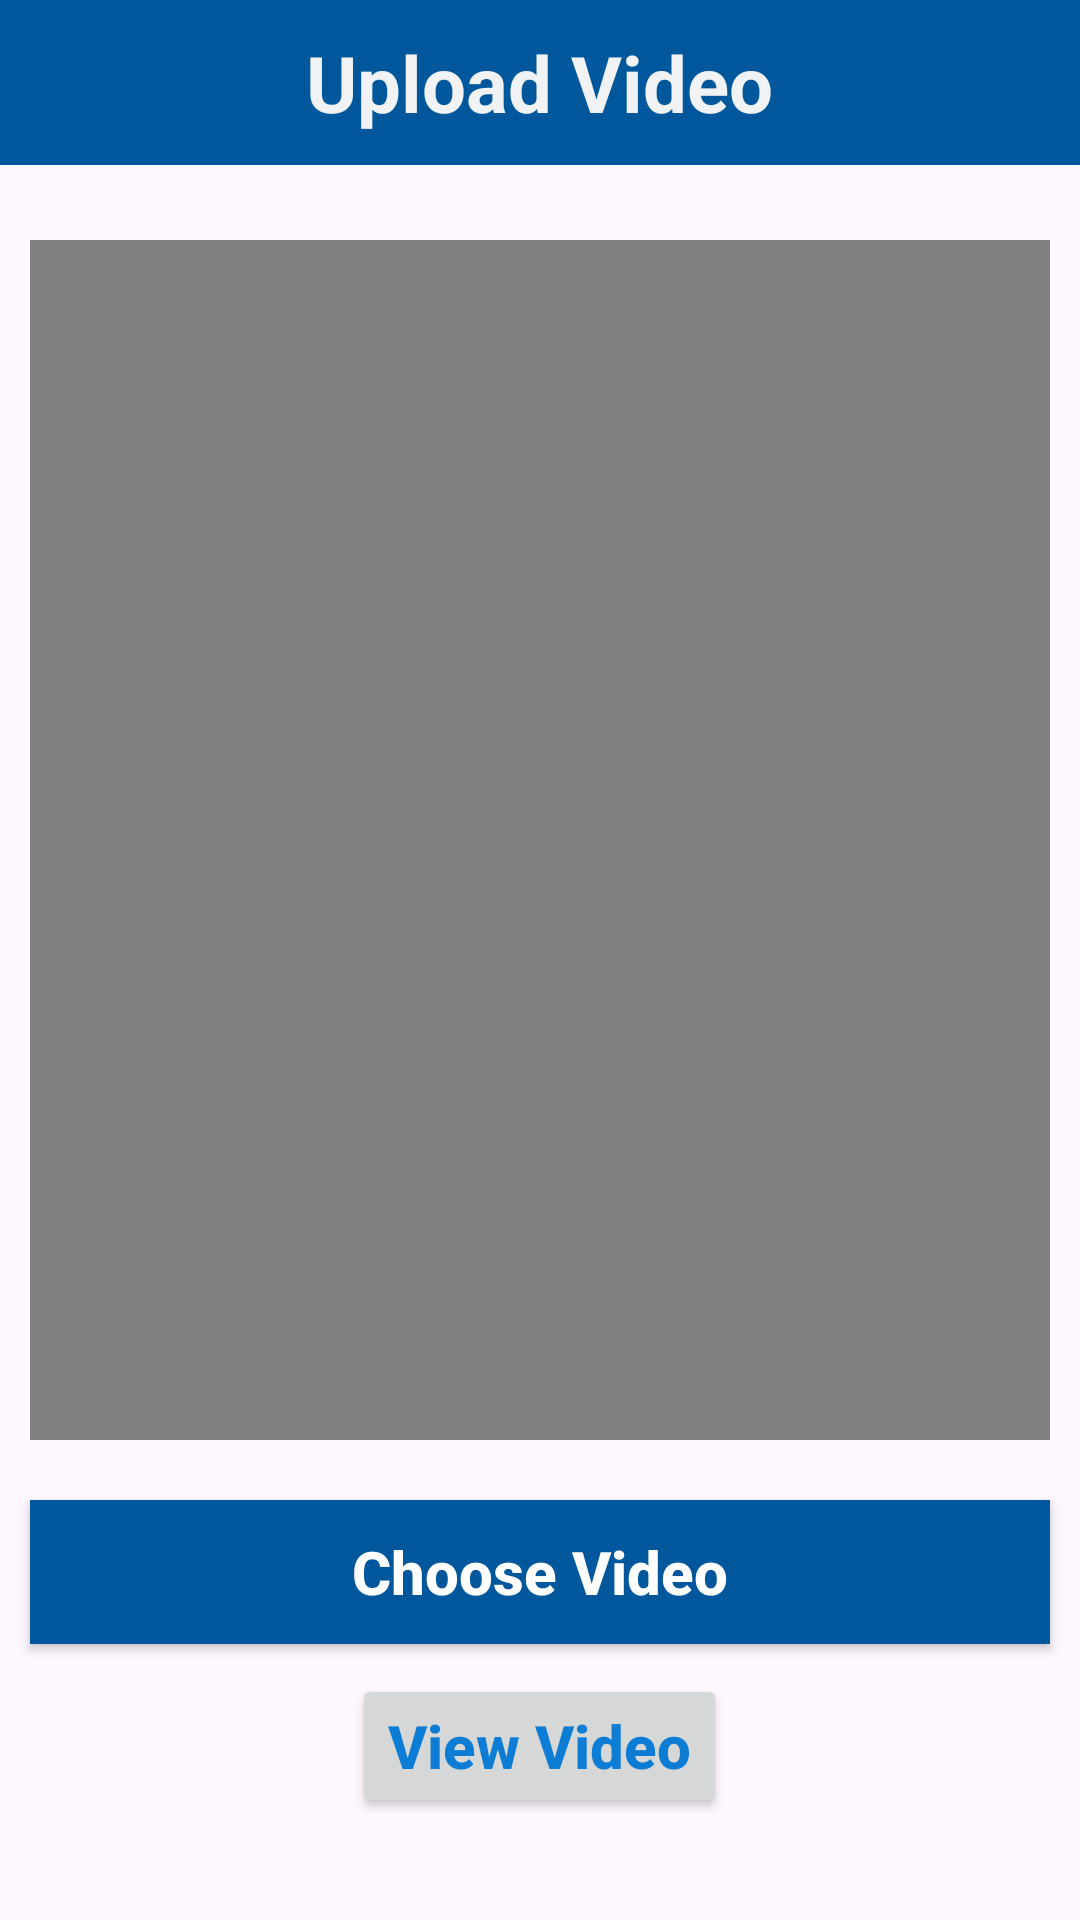

This screen was rendered from an Android layout file. Write that file and the resources it references.
<!-- AndroidManifest.xml: application theme Theme.SelectVideo -->
<!-- res/layout/activity_main.xml -->
<?xml version="1.0" encoding="utf-8"?>
<RelativeLayout xmlns:android="http://schemas.android.com/apk/res/android"
    xmlns:app="http://schemas.android.com/apk/res-auto"
    xmlns:tools="http://schemas.android.com/tools"
    android:layout_width="match_parent"
    android:layout_height="match_parent"
    tools:context=".MainActivity">


<LinearLayout
    android:layout_width="match_parent"
    android:layout_height="55dp"
    android:background="#01579B"/>

    <TextView
        android:id="@+id/header_title"
        android:layout_width="wrap_content"
        android:layout_height="wrap_content"
        android:text="Upload Video"
        android:layout_centerHorizontal="true"
        android:layout_marginTop="10dp"
        android:textColor="#F1F2F3"
        android:textStyle="bold"
        android:textSize="26dp"

        />

    <VideoView
        android:id="@+id/videoView"
        android:layout_width="400dp"
        android:layout_height="400dp"
        android:layout_below="@+id/header_title"
        android:layout_marginStart="10dp"
        android:layout_marginTop="35dp"
        android:layout_marginEnd="10dp"
        android:layout_marginBottom="10dp" />

    <androidx.appcompat.widget.AppCompatButton
        android:id="@+id/chooseBtn"
        android:layout_width="match_parent"
        android:layout_height="wrap_content"
        android:layout_below="@id/videoView"
        android:layout_marginStart="10dp"
        android:layout_marginTop="10dp"
        android:layout_marginEnd="10dp"
        android:layout_marginBottom="10dp"
        android:background="#01579B"
        android:padding="10dp"
        android:text="Choose Video"
        android:textStyle="bold"
        android:textAllCaps="false"
        android:textColor="@color/white"
        android:textSize="20sp" />
    <androidx.appcompat.widget.AppCompatButton
        android:id="@+id/nextActivity"
        android:layout_width="wrap_content"
        android:layout_height="wrap_content"
        android:text="View Video"
        android:textSize="20sp"
        android:textStyle="bold"
        android:textColor="#0D7CD5"
        android:layout_below="@id/chooseBtn"
        android:layout_centerHorizontal="true"
        android:textAllCaps="false"
        android:drawablePadding="5dp"
        />

</RelativeLayout>
<!-- resources referenced by this layout -->
<resources>
  <style name="Theme.SelectVideo" parent="Base.Theme.SelectVideo" />
  <style name="Base.Theme.SelectVideo" parent="Theme.Material3.DayNight.NoActionBar">
          
          
      </style>
  <!-- not gathered from this repository: default colours our renderer supplied (Android Studio template values) -->
  <color name="white">#FFFFFFFF</color>
</resources>
